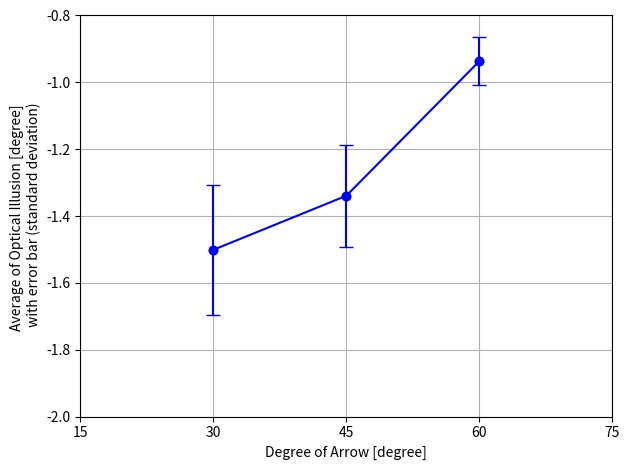

Reproduce this figure in Python.
import math
import numpy as np
import matplotlib.pyplot as plt
import csv
import statistics


ave = [0]*3
pstdev = [0]*3
val30 = [-1.6944358192475053, -1.5741342207630593, -1.2343582953064827]
val45 = [-1.323380271661203, -1.161679233396521, -1.5327852921065412]
val60 = [-0.9728009386824373, -1.0000001942018806, -0.8371979833825741]


#for plot
degree = [30, 45, 60]

#print(data_1[1][1])

for i in range(3) :
    print(val30[i])

ave[0] = statistics.mean(val30)
ave[1] = statistics.mean(val45)
ave[2] = statistics.mean(val60)

pstdev[0] = statistics.pstdev(val30)
pstdev[1] = statistics.pstdev(val45)
pstdev[2] = statistics.pstdev(val60)
#sum = float(data_1[1][1])

for i in range(3) :
    print(ave[i])

for i in range(3) :
    print(pstdev[i])

fig = plt.figure()
#plot data
plt.plot(degree, ave, color='blue', marker='o', linestyle='-')
#plot error
plt.errorbar(degree, ave, yerr = pstdev, capsize=5, fmt='o', color='blue')


# 体裁を整える
#plt.xlabel("直線部の長さの差(内向き矢羽-外向き矢羽) (矢羽角度30[degree])")
#plt.ylabel("内向き矢羽が長いと答えた確率")

plt.xlabel("Degree of Arrow [degree]")
plt.ylabel("Average of Optical Illusion [degree] \n with error bar (standard deviation)")

plt.ylim(-2.0, -0.8)
plt.xlim(15, 75)
plt.xticks([15, 30, 45, 60, 75])
plt.yticks([-2.0, -1.8, -1.6, -1.4, -1.2, -1, -0.8])
plt.tight_layout()
plt.grid()

# figureの保存
fig_name = "resurt_1-2.png"
plt.savefig(fig_name)

# figureの表示
plt.show()

#print(ave[0])


